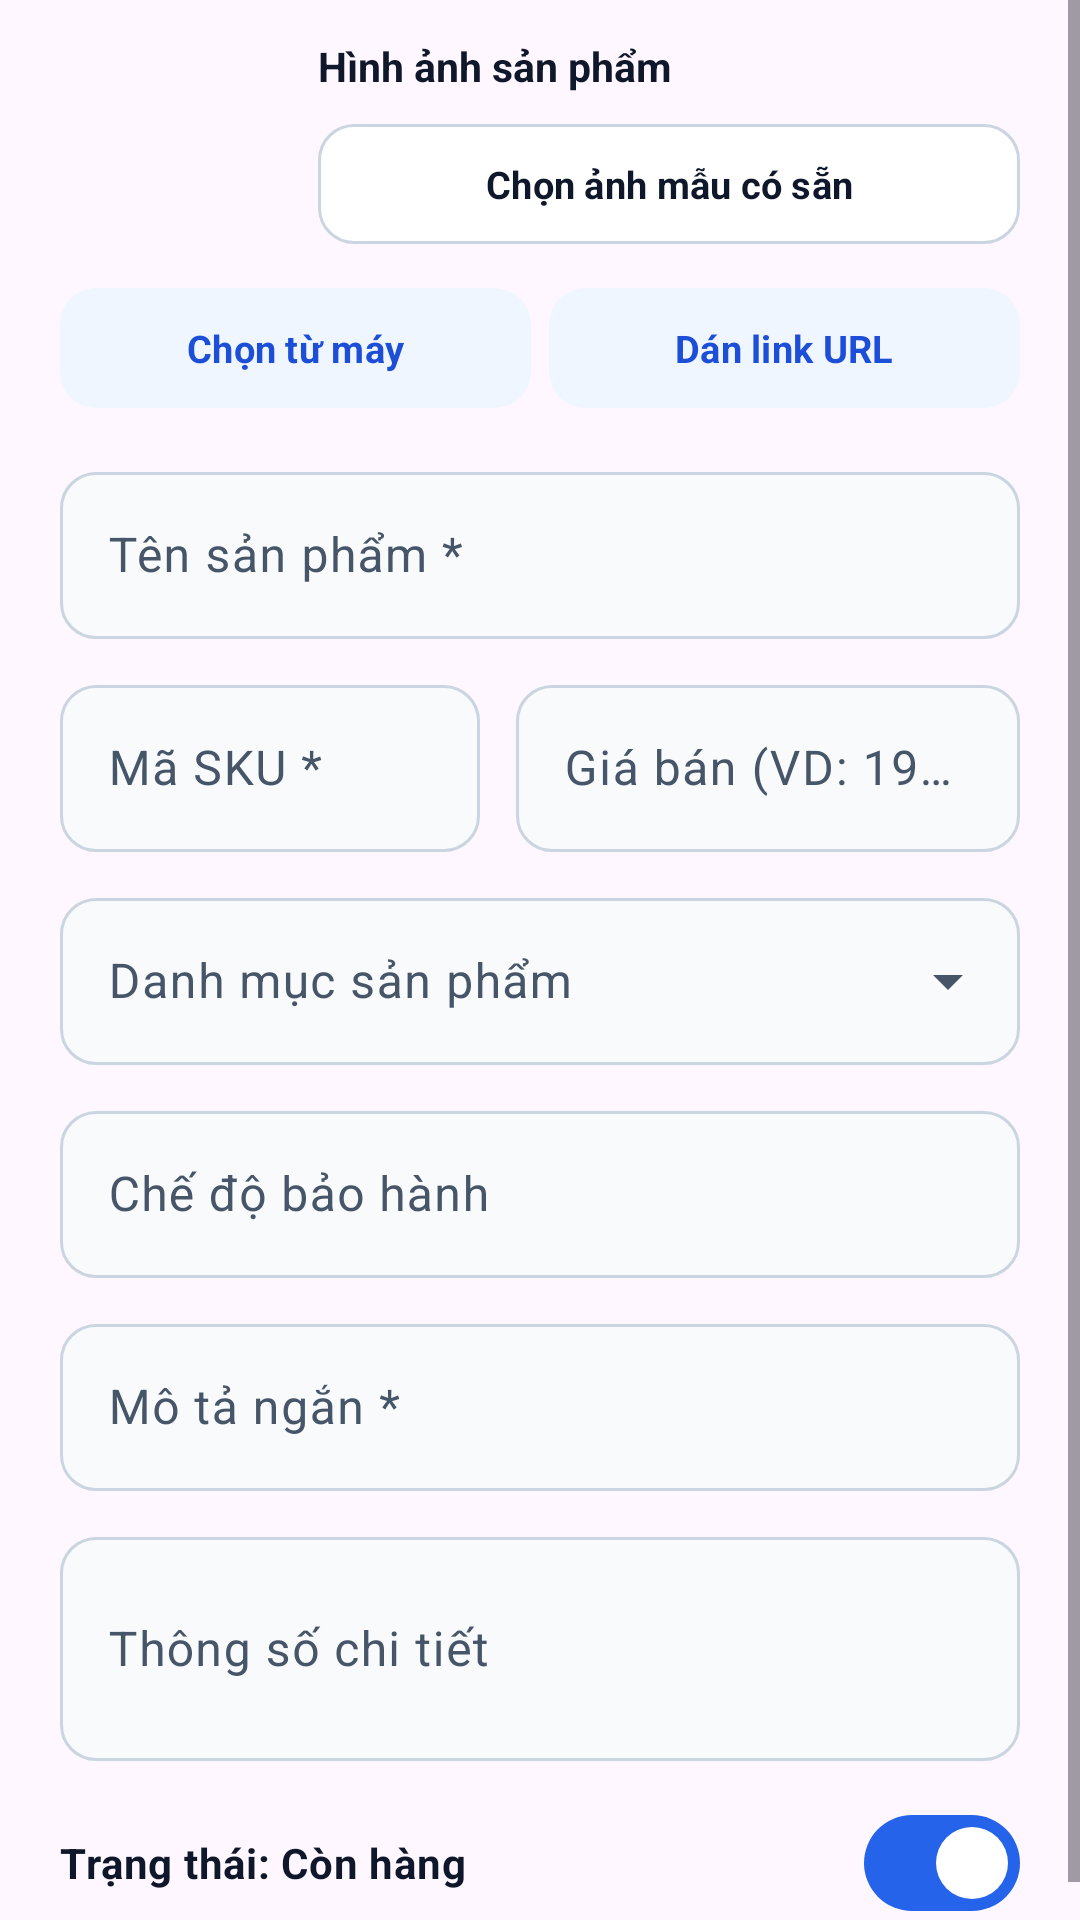

Produce the Android XML layout that renders to this screen, including the resource entries it uses.
<!-- AndroidManifest.xml: application theme Theme.MyApplication -->
<!-- res/layout/dialog_admin_product.xml -->
<?xml version="1.0" encoding="utf-8"?>
<ScrollView xmlns:android="http://schemas.android.com/apk/res/android"
    xmlns:app="http://schemas.android.com/apk/res-auto"
    xmlns:tools="http://schemas.android.com/tools"
    android:layout_width="match_parent"
    android:layout_height="wrap_content"
    tools:ignore="HardcodedText">

    <LinearLayout
        android:layout_width="match_parent"
        android:layout_height="wrap_content"
        android:orientation="vertical"
        android:paddingStart="20dp"
        android:paddingTop="12dp"
        android:paddingEnd="20dp"
        android:paddingBottom="8dp">

        
        <LinearLayout
            android:layout_width="match_parent"
            android:layout_height="wrap_content"
            android:layout_marginBottom="6dp"
            android:gravity="center_vertical"
            android:orientation="horizontal">

            <com.google.android.material.imageview.ShapeableImageView
                android:id="@+id/imgProdPreview"
                android:layout_width="74dp"
                android:layout_height="74dp"
                android:background="@drawable/bg_product_thumb"
                android:contentDescription="Xem trước ảnh sản phẩm"
                android:padding="6dp"
                android:scaleType="centerInside"
                android:src="@drawable/ic_store_24"
                app:shapeAppearanceOverlay="@style/ShapeAppearance.App.RoundedImage" />

            <LinearLayout
                android:layout_width="0dp"
                android:layout_height="wrap_content"
                android:layout_marginStart="12dp"
                android:layout_weight="1"
                android:orientation="vertical">

                <TextView
                    android:layout_width="wrap_content"
                    android:layout_height="wrap_content"
                    android:text="Hình ảnh sản phẩm"
                    android:textColor="@color/ink"
                    android:textSize="13.5sp"
                    android:textStyle="bold" />

                <com.google.android.material.button.MaterialButton
                    android:id="@+id/btnPickPresetImage"
                    style="@style/Widget.Material3.Button.OutlinedButton"
                    android:layout_width="match_parent"
                    android:layout_height="48dp"
                    android:layout_marginTop="6dp"
                    android:minHeight="48dp"
                    android:text="Chọn ảnh mẫu có sẵn"
                    android:textAllCaps="false"
                    android:textColor="@color/ink"
                    android:textSize="12.5sp"
                    android:textStyle="bold"
                    app:backgroundTint="@color/surface"
                    app:cornerRadius="12dp"
                    app:strokeColor="@color/border_strong"
                    app:strokeWidth="1dp" />
            </LinearLayout>
        </LinearLayout>

        <LinearLayout
            android:layout_width="match_parent"
            android:layout_height="wrap_content"
            android:layout_marginBottom="12dp"
            android:orientation="horizontal">

            <com.google.android.material.button.MaterialButton
                android:id="@+id/btnPickGalleryImage"
                style="@style/Widget.Material3.Button.TonalButton"
                android:layout_width="0dp"
                android:layout_height="48dp"
                android:layout_marginEnd="6dp"
                android:layout_weight="1"
                android:minHeight="48dp"
                android:text="Chọn từ máy"
                android:textAllCaps="false"
                android:textColor="@color/primary_dark"
                android:textSize="12.5sp"
                android:textStyle="bold"
                app:backgroundTint="@color/primary_soft"
                app:cornerRadius="12dp" />

            <com.google.android.material.button.MaterialButton
                android:id="@+id/btnPickUrlImage"
                style="@style/Widget.Material3.Button.TonalButton"
                android:layout_width="0dp"
                android:layout_height="48dp"
                android:layout_weight="1"
                android:minHeight="48dp"
                android:text="Dán link URL"
                android:textAllCaps="false"
                android:textColor="@color/primary_dark"
                android:textSize="12.5sp"
                android:textStyle="bold"
                app:backgroundTint="@color/primary_soft"
                app:cornerRadius="12dp" />
        </LinearLayout>

        <com.google.android.material.textfield.TextInputLayout
            style="@style/Widget.Material3.TextInputLayout.OutlinedBox"
            android:layout_width="match_parent"
            android:layout_height="wrap_content"
            android:hint="Tên sản phẩm *"
            app:boxBackgroundColor="#F8FAFC"
            app:boxCornerRadiusBottomEnd="12dp"
            app:boxCornerRadiusBottomStart="12dp"
            app:boxCornerRadiusTopEnd="12dp"
            app:boxCornerRadiusTopStart="12dp">

            <com.google.android.material.textfield.TextInputEditText
                android:id="@+id/edtProdName"
                android:layout_width="match_parent"
                android:layout_height="wrap_content"
                android:inputType="textCapWords" />
        </com.google.android.material.textfield.TextInputLayout>

        <LinearLayout
            android:layout_width="match_parent"
            android:layout_height="wrap_content"
            android:layout_marginTop="10dp"
            android:orientation="horizontal">

            <com.google.android.material.textfield.TextInputLayout
                style="@style/Widget.Material3.TextInputLayout.OutlinedBox"
                android:layout_width="0dp"
                android:layout_height="wrap_content"
                android:layout_marginEnd="6dp"
                android:layout_weight="1"
                android:hint="Mã SKU *"
                app:boxBackgroundColor="#F8FAFC"
                app:boxCornerRadiusBottomEnd="12dp"
                app:boxCornerRadiusBottomStart="12dp"
                app:boxCornerRadiusTopEnd="12dp"
                app:boxCornerRadiusTopStart="12dp">

                <com.google.android.material.textfield.TextInputEditText
                    android:id="@+id/edtProdSku"
                    android:layout_width="match_parent"
                    android:layout_height="wrap_content"
                    android:inputType="textCapCharacters" />
            </com.google.android.material.textfield.TextInputLayout>

            <com.google.android.material.textfield.TextInputLayout
                style="@style/Widget.Material3.TextInputLayout.OutlinedBox"
                android:layout_width="0dp"
                android:layout_height="wrap_content"
                android:layout_marginStart="6dp"
                android:layout_weight="1.2"
                android:hint="Giá bán (VD: 19990000) *"
                app:boxBackgroundColor="#F8FAFC"
                app:boxCornerRadiusBottomEnd="12dp"
                app:boxCornerRadiusBottomStart="12dp"
                app:boxCornerRadiusTopEnd="12dp"
                app:boxCornerRadiusTopStart="12dp">

                <com.google.android.material.textfield.TextInputEditText
                    android:id="@+id/edtProdPrice"
                    android:layout_width="match_parent"
                    android:layout_height="wrap_content"
                    android:inputType="text" />
            </com.google.android.material.textfield.TextInputLayout>
        </LinearLayout>

        <com.google.android.material.textfield.TextInputLayout
            style="@style/Widget.Material3.TextInputLayout.OutlinedBox.ExposedDropdownMenu"
            android:layout_width="match_parent"
            android:layout_height="wrap_content"
            android:layout_marginTop="10dp"
            android:hint="Danh mục sản phẩm"
            app:boxBackgroundColor="#F8FAFC"
            app:boxCornerRadiusBottomEnd="12dp"
            app:boxCornerRadiusBottomStart="12dp"
            app:boxCornerRadiusTopEnd="12dp"
            app:boxCornerRadiusTopStart="12dp">

            <AutoCompleteTextView
                android:id="@+id/actvProdCategory"
                android:layout_width="match_parent"
                android:layout_height="wrap_content"
                android:inputType="none" />
        </com.google.android.material.textfield.TextInputLayout>

        <com.google.android.material.textfield.TextInputLayout
            style="@style/Widget.Material3.TextInputLayout.OutlinedBox"
            android:layout_width="match_parent"
            android:layout_height="wrap_content"
            android:layout_marginTop="10dp"
            android:hint="Chế độ bảo hành"
            app:boxBackgroundColor="#F8FAFC"
            app:boxCornerRadiusBottomEnd="12dp"
            app:boxCornerRadiusBottomStart="12dp"
            app:boxCornerRadiusTopEnd="12dp"
            app:boxCornerRadiusTopStart="12dp">

            <com.google.android.material.textfield.TextInputEditText
                android:id="@+id/edtProdWarranty"
                android:layout_width="match_parent"
                android:layout_height="wrap_content"
                android:inputType="text" />
        </com.google.android.material.textfield.TextInputLayout>

        <com.google.android.material.textfield.TextInputLayout
            style="@style/Widget.Material3.TextInputLayout.OutlinedBox"
            android:layout_width="match_parent"
            android:layout_height="wrap_content"
            android:layout_marginTop="10dp"
            android:hint="Mô tả ngắn *"
            app:boxBackgroundColor="#F8FAFC"
            app:boxCornerRadiusBottomEnd="12dp"
            app:boxCornerRadiusBottomStart="12dp"
            app:boxCornerRadiusTopEnd="12dp"
            app:boxCornerRadiusTopStart="12dp">

            <com.google.android.material.textfield.TextInputEditText
                android:id="@+id/edtProdDesc"
                android:layout_width="match_parent"
                android:layout_height="wrap_content"
                android:inputType="textMultiLine"
                android:maxLines="3" />
        </com.google.android.material.textfield.TextInputLayout>

        <com.google.android.material.textfield.TextInputLayout
            style="@style/Widget.Material3.TextInputLayout.OutlinedBox"
            android:layout_width="match_parent"
            android:layout_height="wrap_content"
            android:layout_marginTop="10dp"
            android:hint="Thông số chi tiết"
            app:boxBackgroundColor="#F8FAFC"
            app:boxCornerRadiusBottomEnd="12dp"
            app:boxCornerRadiusBottomStart="12dp"
            app:boxCornerRadiusTopEnd="12dp"
            app:boxCornerRadiusTopStart="12dp">

            <com.google.android.material.textfield.TextInputEditText
                android:id="@+id/edtProdSpecs"
                android:layout_width="match_parent"
                android:layout_height="wrap_content"
                android:inputType="textMultiLine"
                android:minLines="2" />
        </com.google.android.material.textfield.TextInputLayout>

        <com.google.android.material.materialswitch.MaterialSwitch
            android:id="@+id/switchProdInStock"
            android:layout_width="match_parent"
            android:layout_height="48dp"
            android:layout_marginTop="10dp"
            android:checked="true"
            android:text="Trạng thái: Còn hàng"
            android:textColor="@color/ink"
            android:textSize="14sp"
            android:textStyle="bold" />

    </LinearLayout>
</ScrollView>
<!-- resources referenced by this layout -->
<resources>
  <color name="border_strong">#CBD5E1</color>
  <color name="ink">#0F172A</color>
  <color name="primary_dark">#1D4ED8</color>
  <color name="primary_soft">#EFF6FF</color>
  <color name="surface">#FFFFFFFF</color>
  <style name="ShapeAppearance.App.RoundedImage" parent="">
          <item name="cornerFamily">rounded</item>
          <item name="cornerSize">14dp</item>
      </style>
  <style name="Theme.MyApplication" parent="Base.Theme.MyApplication" />
  <style name="Base.Theme.MyApplication" parent="Theme.Material3.Light.NoActionBar">
          <item name="colorPrimary">@color/primary</item>
          <item name="colorOnPrimary">@color/white</item>
          <item name="colorPrimaryContainer">@color/primary_soft</item>
          <item name="colorOnPrimaryContainer">@color/primary_dark</item>
          <item name="colorSecondary">@color/accent_indigo</item>
          <item name="colorOnSecondary">@color/white</item>
          <item name="colorSecondaryContainer">@color/accent_indigo_soft</item>
          <item name="colorOnSecondaryContainer">@color/primary_dark</item>
          <item name="colorSurface">@color/surface</item>
          <item name="colorOnSurface">@color/ink</item>
          <item name="colorSurfaceVariant">@color/surface_subtle</item>
          <item name="colorOnSurfaceVariant">@color/text_secondary</item>
          <item name="colorOutline">@color/border_strong</item>
          <item name="elevationOverlayEnabled">false</item>
          <item name="android:fontFamily">sans-serif</item>
          <item name="android:windowLightStatusBar">true</item>
          <item name="android:statusBarColor">@color/screen_background</item>
          <item name="android:navigationBarColor">@color/screen_background</item>
          <item name="android:windowLightNavigationBar" tools:targetApi="27">true</item>
          <item name="android:windowActionModeOverlay">true</item>
      </style>
  <color name="primary">#2563EB</color>
  <color name="white">#FFFFFFFF</color>
  <color name="accent_indigo">#4F46E5</color>
  <color name="accent_indigo_soft">#EEF2FF</color>
  <color name="surface_subtle">#EEF2FA</color>
  <color name="text_secondary">#475569</color>
  <color name="screen_background">#F2F5FC</color>
</resources>
